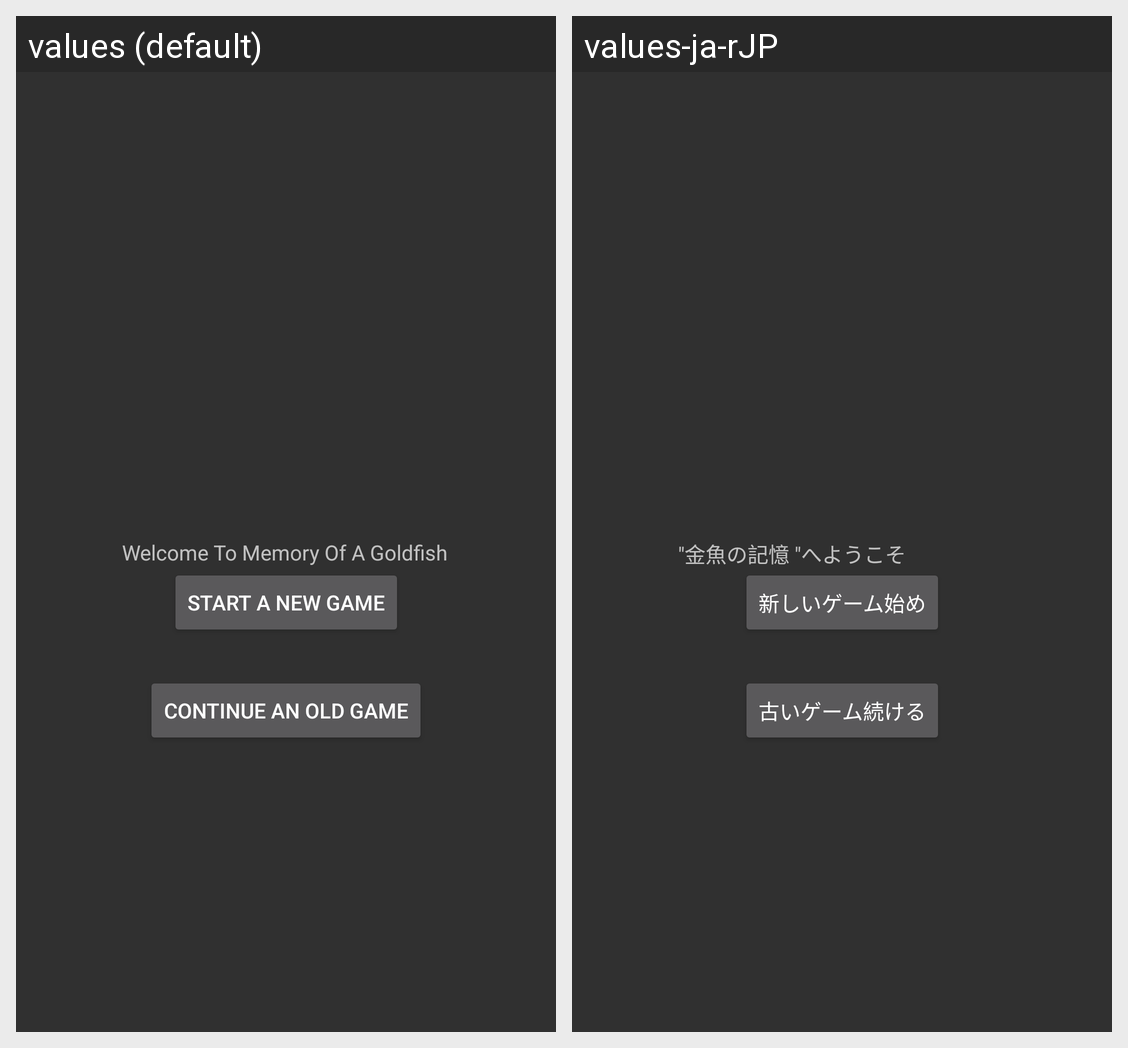

Locale-by-locale string values for the Android screen shown in this grid:
Android screen res/layout/activity_main.xml rendered under 2 locales, left to right: values (default), values-ja-rJP. Device: Nexus 5 (rendered at 1080×1920; each locale shown at half size, 540×960, under a caption strip naming it); theme Theme.AppCompat.NoActionBar.
Strings drawn on this screen, with the default value and each locale's value (text and hints the layout hard-codes, and strings that could not be matched under every locale, appear in the picture but are not listed):

welcome_text
  values: Welcome To Memory Of A Goldfish
  values-ja-rJP: "金魚の記憶 "へようこそ

new_game
  values: Start A New Game
  values-ja-rJP: 新しいゲーム始め

old_game
  values: Continue An Old Game
  values-ja-rJP: 古いゲーム続ける
